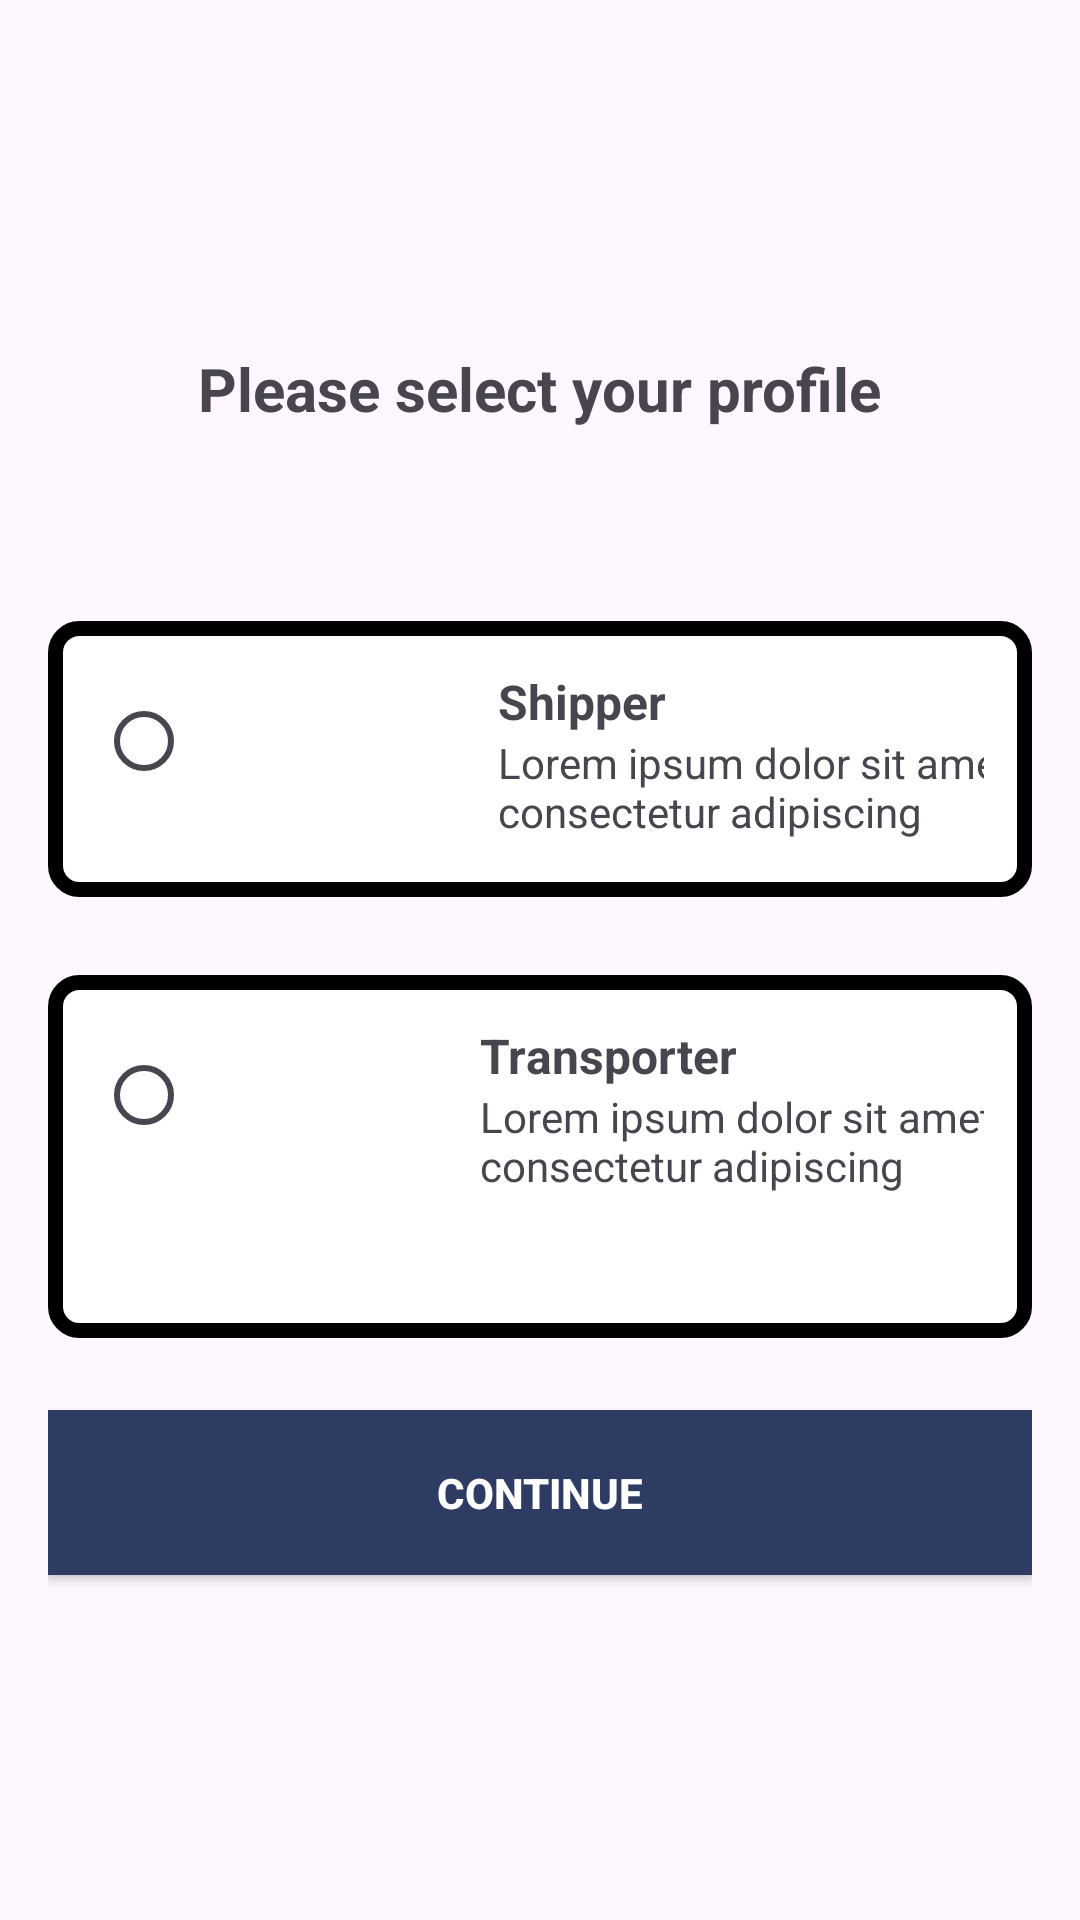

Layout XML and referenced resources for this Android screen:
<!-- AndroidManifest.xml: application theme Theme.LivaesayAssement -->
<!-- res/layout/trasafort.xml -->
<?xml version="1.0" encoding="utf-8"?>
<LinearLayout xmlns:android="http://schemas.android.com/apk/res/android"
    xmlns:tools="http://schemas.android.com/tools"
    android:layout_width="match_parent"
    android:layout_height="match_parent"
    android:orientation="vertical"
    android:padding="16dp"
    tools:context=".TrasafortActivity">

    <TextView
        android:layout_width="wrap_content"
        android:layout_height="wrap_content"
        android:layout_marginTop="100dp"
        android:text="Please select your profile"
        android:textSize="20sp"
        android:textStyle="bold"
        android:layout_gravity="center_horizontal"
        android:paddingBottom="24dp" />

    <RadioGroup
        android:id="@+id/radioGroup"
        android:layout_marginTop="20dp"
        android:layout_width="wrap_content"
        android:layout_height="wrap_content"
        android:layout_gravity="center"
        android:orientation="vertical">

        <LinearLayout
            android:layout_width="wrap_content"
            android:layout_height="92dp"
            android:layout_gravity="center"
            android:layout_marginTop="20dp"
            android:background="@drawable/border"
            android:orientation="horizontal"
            android:padding="16dp">

            <RadioButton
                android:id="@+id/radioShipper"
                android:layout_width="wrap_content"
                android:layout_height="wrap_content" />

            <ImageView
                android:layout_width="70dp"
                android:layout_height="74dp"
                android:layout_marginStart="8dp"
                android:src="@drawable/baseline_home_work_24" />

            <LinearLayout
                android:layout_width="231dp"
                android:layout_height="77dp"
                android:orientation="vertical">

                <TextView
                    android:layout_width="wrap_content"
                    android:layout_height="wrap_content"
                    android:layout_marginStart="8dp"
                    android:text="Shipper"
                    android:textSize="16sp"
                    android:textStyle="bold" />

                <TextView
                    android:layout_width="205dp"
                    android:layout_height="wrap_content"
                    android:layout_marginStart="8dp"
                    android:layout_weight="1"
                    android:text="Lorem ipsum dolor sit amet, consectetur adipiscing"
                    android:textSize="14sp" />
            </LinearLayout>
        </LinearLayout>

        <LinearLayout
            android:layout_width="wrap_content"
            android:layout_height="121dp"
            android:layout_gravity="center"
            android:layout_marginTop="26dp"
            android:background="@drawable/border"
            android:orientation="horizontal"
            android:padding="16dp">

            <RadioButton
                android:id="@+id/radioTransporter"
                android:layout_width="wrap_content"
                android:layout_height="wrap_content" />

            <ImageView
                android:layout_width="64dp"
                android:layout_height="76dp"
                android:layout_marginStart="8dp"
                android:src="@drawable/baseline_airport_shuttle_24" />

            <LinearLayout
                android:layout_width="231dp"
                android:layout_height="77dp"
                android:orientation="vertical">

                <TextView
                    android:layout_width="wrap_content"
                    android:layout_height="wrap_content"
                    android:layout_marginStart="8dp"
                    android:text="Transporter"
                    android:textSize="16sp"
                    android:textStyle="bold" />

                <TextView
                    android:layout_width="211dp"
                    android:layout_height="wrap_content"
                    android:layout_marginStart="8dp"
                    android:layout_weight="1"
                    android:text="Lorem ipsum dolor sit amet, consectetur adipiscing"
                    android:textSize="14sp" />
            </LinearLayout>
        </LinearLayout>
    </RadioGroup>
    <Button
        android:id="@+id/contibubtn"
        android:layout_width="match_parent"
        android:layout_height="55dp"
        android:text="CONTINUE"
        android:textStyle="bold"
        android:textAlignment="center"
        android:textColor="#FFFFFF"
        android:layout_marginTop="24dp"
        android:background="#2E3B62" />
</LinearLayout>
<!-- resources referenced by this layout -->
<resources>
  <!-- drawable border (drawable) -->
  <?xml version="1.0" encoding="utf-8"?>
  <shape xmlns:android="http://schemas.android.com/apk/res/android">
  
          <solid android:color="#FFFFFF"/>
          <stroke android:width="5dp" android:color="#000000"/>
          <corners android:radius="8dp"/>
  
  </shape>
  <style name="Theme.LivaesayAssement" parent="Base.Theme.LivaesayAssement" />
  <style name="Base.Theme.LivaesayAssement" parent="Theme.Material3.DayNight.NoActionBar">
          
          
      </style>
</resources>
